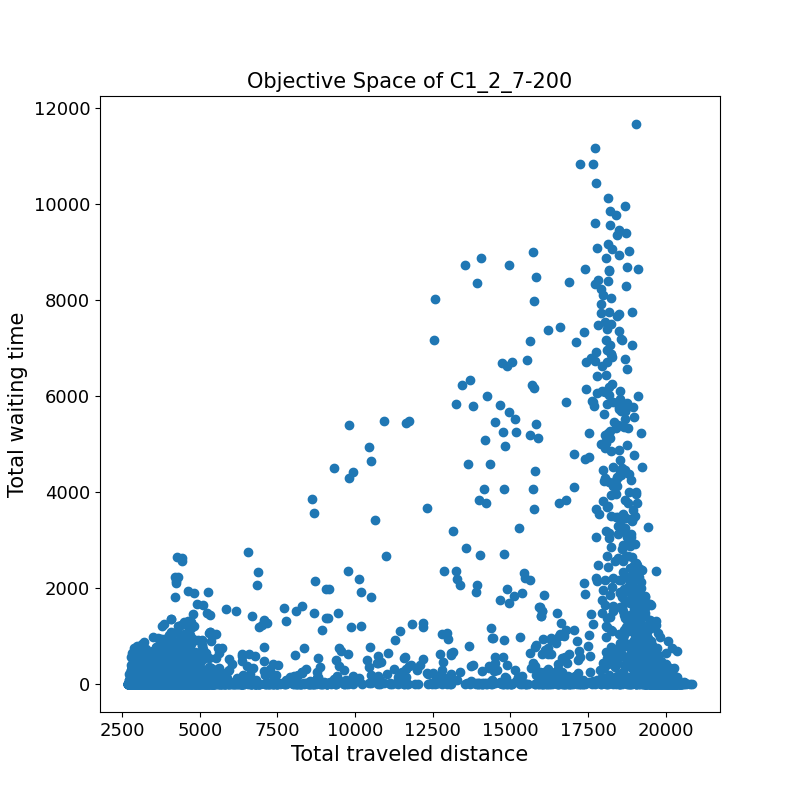

The data file committed next to this chart (first rows):
3652.4	0.0	
3786	0.0	
2842	0.0	
2866	0.0	
3459	20.4	
3281	25.1	
4671	95.4	
2865	1.6	
3512	6.9	
2879	0.0	
3013	0.0	
19341	0.0	
3593	5.8	
19228	641.9	
3341	0.0	
2857	2.1	
3310	170.8	
2834	99.4	
2830	0.0	
3649	109.2	
3940	54.9	
3557	2.0	
19612	185.5	
3542	11.1	
17977	1960	
2872	0.0	
2853	0.0	
16638	74.7	
4054	4.7	
3809	16.9	
4291	0.0	
19755	264.6	
3557	5.5	
4004	28.3	
3462	0.0	
4260	331.1	
3258	16.8	
2804	0.0	
2869	1.4	
2860	0.0	
2994	0.0	
19156	268.9	
2910	10.8	
4148	86.9	
2902	0.0	
4606	1.6	
3925	1.2	
18260	9068	
2811	0.0	
3427	3.0	
3406	54.3	
19377	8.0	
3778	3.8	
18846	3083	
18077	5051	
3024	0.0	
4483	145.8	
3051	1.0	
3245	2.9	
4254	200.7	
3217	0.0	
... 12,565 more rows
